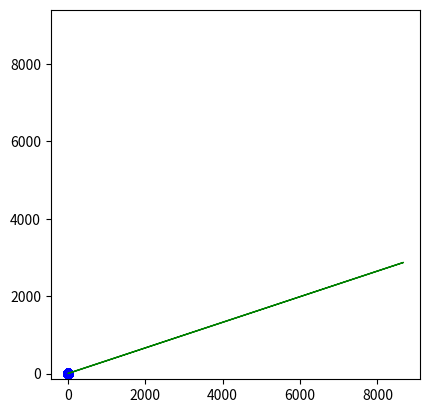

This figure's Python source:
import numpy as np
from numpy import linalg as la
import matplotlib.pyplot as plt

def generate_synthetic_data(num_samples, variances):
    cov_matrix = np.diag(variances)  # Create a covariance matrix with the specified variances
    
    # Generate random samples using the specified mean and covariance matrix
    synthetic_data = np.random.multivariate_normal((0, 0), cov_matrix, num_samples)
    
    return synthetic_data


def rotation_matrix_2d(theta):
    cos_theta = np.cos(theta)
    sin_theta = np.sin(theta)
    
    # Create the 2D rotation matrix
    rotation_matrix = np.array([[cos_theta, -sin_theta],
                                [sin_theta, cos_theta]])
    
    return rotation_matrix

def normalize_vector(vector):
    norm = np.linalg.norm(vector)
    if norm == 0:
        return vector  # Avoid division by zero
    return vector / norm


data = generate_synthetic_data(1000, (8, 3))
cov = data.T @ data
# print(data.shape)
eig_vecs, eig_vals = la.eig(cov)
print(eig_vecs.shape)

plt.scatter(data[:, 0], data[:, 1], c='blue', alpha=0.4)
for vec in cov:
    vec = normalize_vector(vec)
    plt.arrow(0, 0, vec[0], vec[1], color='red')

# for eig_vec in eig_vecs:
plt.arrow(0, 0, eig_vecs[0], eig_vecs[1], color='green')


plt.axis('square')
plt.show()